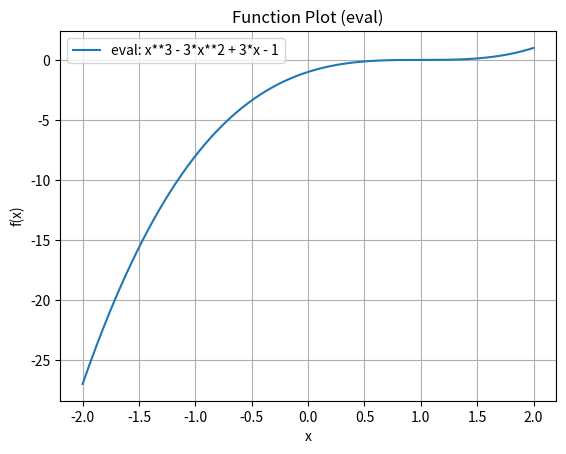
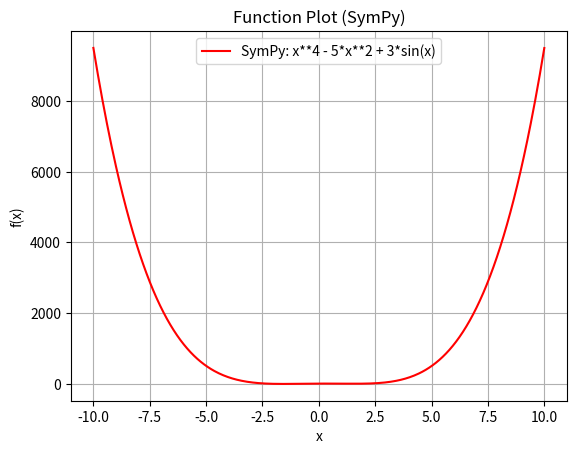

Source code (Python) for these figures, in order:

import numpy as np
import matplotlib.pyplot as plt
from sympy import symbols, sympify, lambdify

def rysuj_wielomian(wejscie):
    """
    Parses input string using eval() and plots the function.
    Input format: "expression, start end"
    """
    # Split input into the formula and the range
    formula, bounds = wejscie.split(',')
    start, end = map(float, bounds.split())

    # Generate x values
    x_val = np.linspace(start, end, 400)
    
    # Calculate y values using eval()
    # Note: we provide a dict to eval so it knows 'x' and 'np' functions
    y_val = [eval(formula, {"x": x, "sin": np.sin, "cos": np.cos, "exp": np.exp}) for x in x_val]
    y_val = np.array(y_val)

    # Plotting
    plt.figure()
    plt.plot(x_val, y_val, label=f"eval: {formula}")
    plt.title("Function Plot (eval)")
    plt.xlabel("x")
    plt.ylabel("f(x)")
    plt.grid(True)
    plt.legend()

    # Return values at the boundaries
    return y_val[0], y_val[-1]

def rysuj_wielomian_sympy(wejscie):
    """
    Parses input string using SymPy and lambdify() for numerical plotting.
    """
    # Split input into the formula and the range
    formula_str, bounds = wejscie.split(',')
    start, end = map(float, bounds.split())

    # Define the symbol and convert string to SymPy expression
    x = symbols('x')
    expr = sympify(formula_str)
    
    # Convert SymPy expression to a fast numerical function (numpy-based)
    f_numerical = lambdify(x, expr, "numpy")

    x_val_sympy = np.linspace(start, end, 400)
    y_val_sympy = f_numerical(x_val_sympy)

    plt.figure()
    plt.plot(x_val_sympy, y_val_sympy, color='red', label=f"SymPy: {formula_str}")
    plt.title("Function Plot (SymPy)")
    plt.xlabel("x")
    plt.ylabel("f(x)")
    plt.grid(True)
    plt.legend()

    return y_val_sympy[0], y_val_sympy[-1]

if __name__ == '__main__':
    input1 = "x**3 - 3*x**2 + 3*x - 1, -2 2"
    result_eval = rysuj_wielomian(input1)
    print("Result (eval):", result_eval)
    
    input2 = "x**4 - 5*x**2 + 3*sin(x), -10 10"  
    result_sympy = rysuj_wielomian_sympy(input2)
    print("Result (SymPy):", result_sympy)
    
    plt.show()
